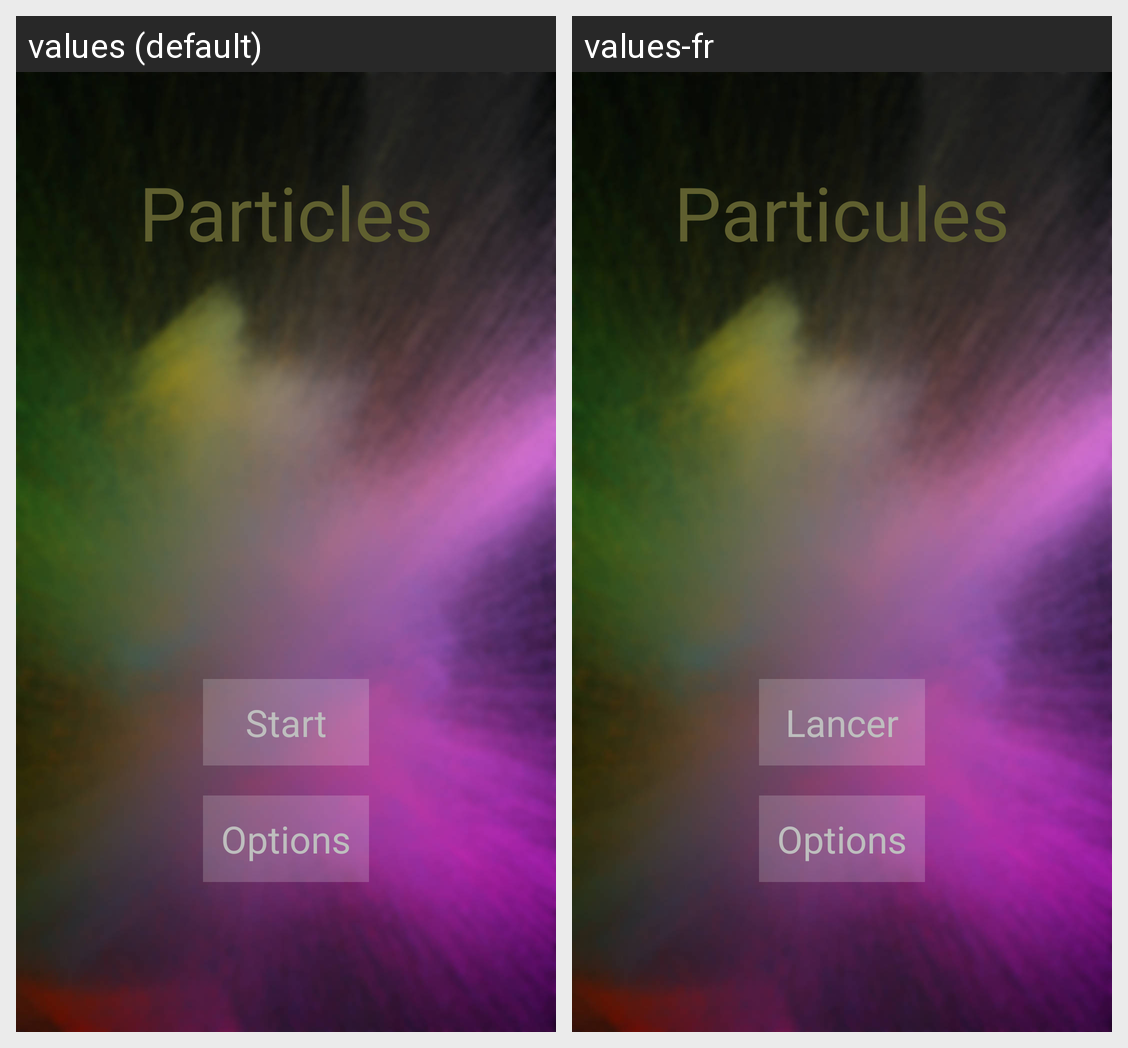

Here is an Android app screen in its default locale and in the app's own translations. Write out the translated-string differences for the strings that appear on this screen.
Android screen res/layout/activity_start.xml rendered under 2 locales, left to right: values (default), values-fr. Device: Nexus 5 (rendered at 1080×1920; each locale shown at half size, 540×960, under a caption strip naming it); theme AppTheme.
Strings drawn on this screen, with the default value and each locale's value (text and hints the layout hard-codes, and strings that could not be matched under every locale, appear in the picture but are not listed):

app_name
  values: Particles
  values-fr: Particules

start
  values: Start
  values-fr: Lancer

options
  values: Options
  values-fr: Options
